Run: headless pygame with SDL's dummy video driver; simulated clock (each Clock.tick advances the game by its frame time, no real sleeping); random seed 0; keys injected as events and as key.get_pressed() state; no mouse input.
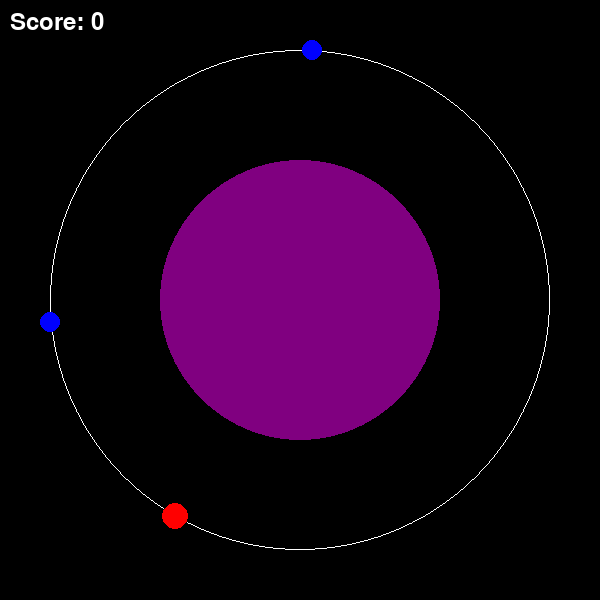
Frame 1 of 3 · flips 1–60 · no input
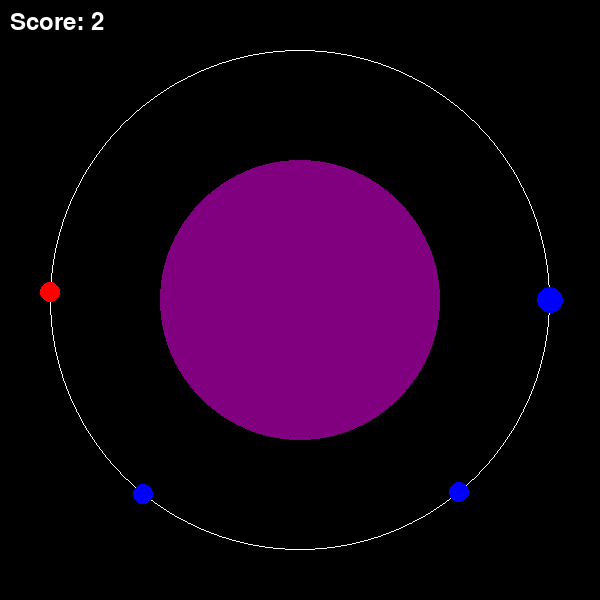
Frame 2 of 3 · flips 61–180 · tapped SPACE, RETURN · held RIGHT (→), D
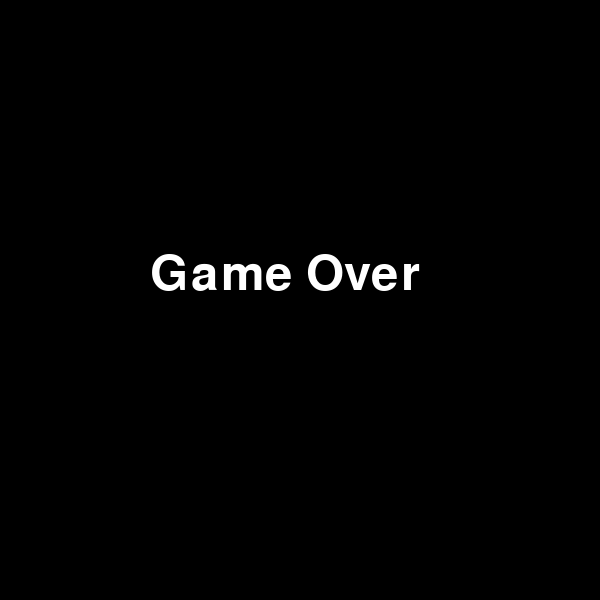
Frame 3 of 3 · flips 181–300 · held DOWN (↓), S (game ended)

The pygame program that drew these frames:

import pygame
import sys
import random
import math

# Constants
SCREEN_WIDTH, SCREEN_HEIGHT = 600, 600
PLANET_CENTER = (SCREEN_WIDTH // 2, SCREEN_HEIGHT // 2)
ORBIT_RADIUS = 250
COLORS = [(255, 0, 0), (0, 0, 255), (255, 255, 0)]  # Red, Blue, Yellow
PLANET_COLOR = (128, 0, 128)  # Purple
WHITE = (255, 255, 255)
BLACK = (0, 0, 0)


# Orb Class
class Orb:
    def __init__(self, star_position, existing_positions):
        self.radius = 10
        self.color = random.choice(COLORS)
        self.angle = random.uniform(0, 360)
        self.position = self.calculate_position()
        self.place_orb(star_position, existing_positions)

    def calculate_position(self):
        x = PLANET_CENTER[0] + ORBIT_RADIUS * math.cos(math.radians(self.angle))
        y = PLANET_CENTER[1] + ORBIT_RADIUS * math.sin(math.radians(self.angle))
        return int(x), int(y)

    def place_orb(self, star_position, existing_positions):
        max_attempts = 100
        for _ in range(max_attempts):
            distance_to_star = math.hypot(self.position[0] - star_position[0], self.position[1] - star_position[1])
            valid_distance = all(
                math.hypot(self.position[0] - pos[0], self.position[1] - pos[1]) >= 80 for pos in existing_positions
            )
            if distance_to_star >= 120 and valid_distance:
                return
            self.angle = random.uniform(0, 360)
            self.position = self.calculate_position()
        print("Warning: Could not place orb with valid spacing. Placing fallback position.")
        self.position = PLANET_CENTER[0] + ORBIT_RADIUS, PLANET_CENTER[1]

    def draw(self, screen):
        pygame.draw.circle(screen, self.color, self.position, self.radius)


# Star Class
class Star:
    def __init__(self):
        self.radius = 13
        self.angle = 0
        self.color_index = 0
        self.color = COLORS[self.color_index]
        self.update_position()

    def update_position(self):
        x = PLANET_CENTER[0] + ORBIT_RADIUS * math.cos(math.radians(self.angle))
        y = PLANET_CENTER[1] + ORBIT_RADIUS * math.sin(math.radians(self.angle))
        self.position = int(x), int(y)

    def change_color(self):
        self.color_index = (self.color_index + 1) % len(COLORS)
        self.color = COLORS[self.color_index]

    def draw(self, screen):
        pygame.draw.circle(screen, self.color, self.position, self.radius)


# Utility Functions
def create_orbs(num_orbs, star_position):
    orbs = []
    existing_positions = []
    for _ in range(num_orbs):
        orb = Orb(star_position, existing_positions)
        orbs.append(orb)
        existing_positions.append(orb.position)
    return orbs


def success(screen):
    font = pygame.font.Font(None, 72)
    text = font.render("Success!", True, WHITE)
    screen.fill(BLACK)
    screen.blit(text, (SCREEN_WIDTH // 2 - 150, SCREEN_HEIGHT // 2 - 50))
    pygame.display.flip()
    pygame.time.delay(2000)
    pygame.quit()
    sys.exit()


def game_over(screen):
    font = pygame.font.Font(None, 72)
    text = font.render("Game Over", True, WHITE)
    screen.fill(BLACK)
    screen.blit(text, (SCREEN_WIDTH // 2 - 150, SCREEN_HEIGHT // 2 - 50))
    pygame.display.flip()
    pygame.time.delay(2000)
    pygame.quit()
    sys.exit()


# Main Game Loop
def main():
    pygame.init()
    screen = pygame.display.set_mode((SCREEN_WIDTH, SCREEN_HEIGHT))
    pygame.display.set_caption("Orbit Game")

    star = Star()
    orbs = create_orbs(2, star.position)
    clock = pygame.time.Clock()
    score = 0
    star_speed = 2
    direction_changed = False

    while True:
        screen.fill(BLACK)

        for event in pygame.event.get():
            if event.type == pygame.QUIT:
                pygame.quit()
                sys.exit()
            elif event.type == pygame.KEYDOWN:
                if event.key == pygame.K_SPACE:
                    star.change_color()

        # Update star position
        star.angle = (star.angle + star_speed) % 360
        star.update_position()

        # Change direction based on score
        if score == 10 and not direction_changed:
            star_speed = -star_speed
            direction_changed = True
        if score == 20 and direction_changed:
            star_speed = -star_speed
            direction_changed = False

        # Draw planet and orbit
        pygame.draw.circle(screen, PLANET_COLOR, PLANET_CENTER, 140)
        pygame.draw.circle(screen, WHITE, PLANET_CENTER, ORBIT_RADIUS, 1)

        # Draw and process orbs
        for orb in orbs[:]:
            orb.draw(screen)
            distance = math.hypot(orb.position[0] - star.position[0], orb.position[1] - star.position[1])
            if distance < orb.radius + star.radius:
                if orb.color == star.color:
                    score += 1
                    orbs.remove(orb)
                else:
                    game_over(screen)

        # Check for success
        if score >= 25:
            success(screen)

        # Generate new orbs if needed
        if len(orbs) == 0:
            orbs = create_orbs(random.randint(2, 3), star.position)

        # Draw star
        star.draw(screen)

        # Display score
        font = pygame.font.Font(None, 36)
        score_text = font.render(f"Score: {score}", True, WHITE)
        screen.blit(score_text, (10, 10))

        pygame.display.flip()
        clock.tick(30)


if __name__ == "__main__":
    main()
